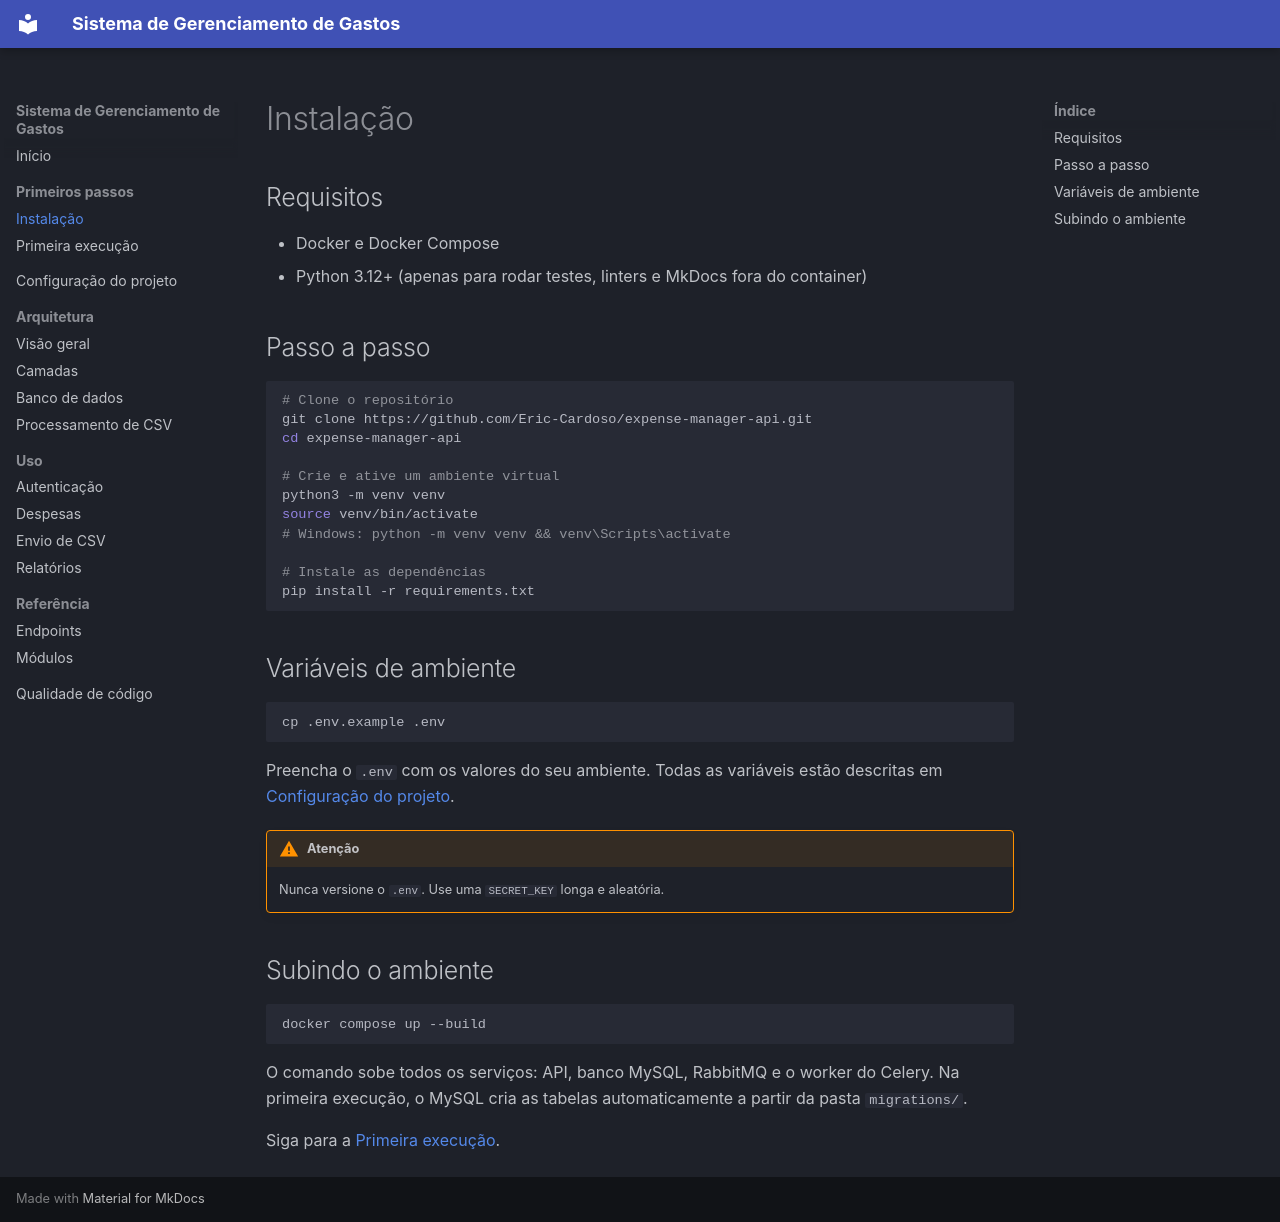

repository: Eric-Cardoso/expense-manager-api · page: getting-started/installation/index.html · generator: mkdocs

# Instalação

## Requisitos

- Docker e Docker Compose
- Python 3.12+ (apenas para rodar testes, linters e MkDocs fora do container)

## Passo a passo

```bash
# Clone o repositório
git clone https://github.com/Eric-Cardoso/expense-manager-api.git
cd expense-manager-api

# Crie e ative um ambiente virtual
python3 -m venv venv
source venv/bin/activate
# Windows: python -m venv venv && venv\Scripts\activate

# Instale as dependências
pip install -r requirements.txt
```

## Variáveis de ambiente

```bash
cp .env.example .env
```

Preencha o `.env` com os valores do seu ambiente. Todas as variáveis estão descritas em [Configuração do projeto](../project-configuration.md).

!!! warning "Atenção"
    Nunca versione o `.env`. Use uma `SECRET_KEY` longa e aleatória.

## Subindo o ambiente

```bash
docker compose up --build
```

O comando sobe todos os serviços: API, banco MySQL, RabbitMQ e o worker do Celery. Na primeira execução, o MySQL cria as tabelas automaticamente a partir da pasta `migrations/`.

Siga para a [Primeira execução](first-run.md).
